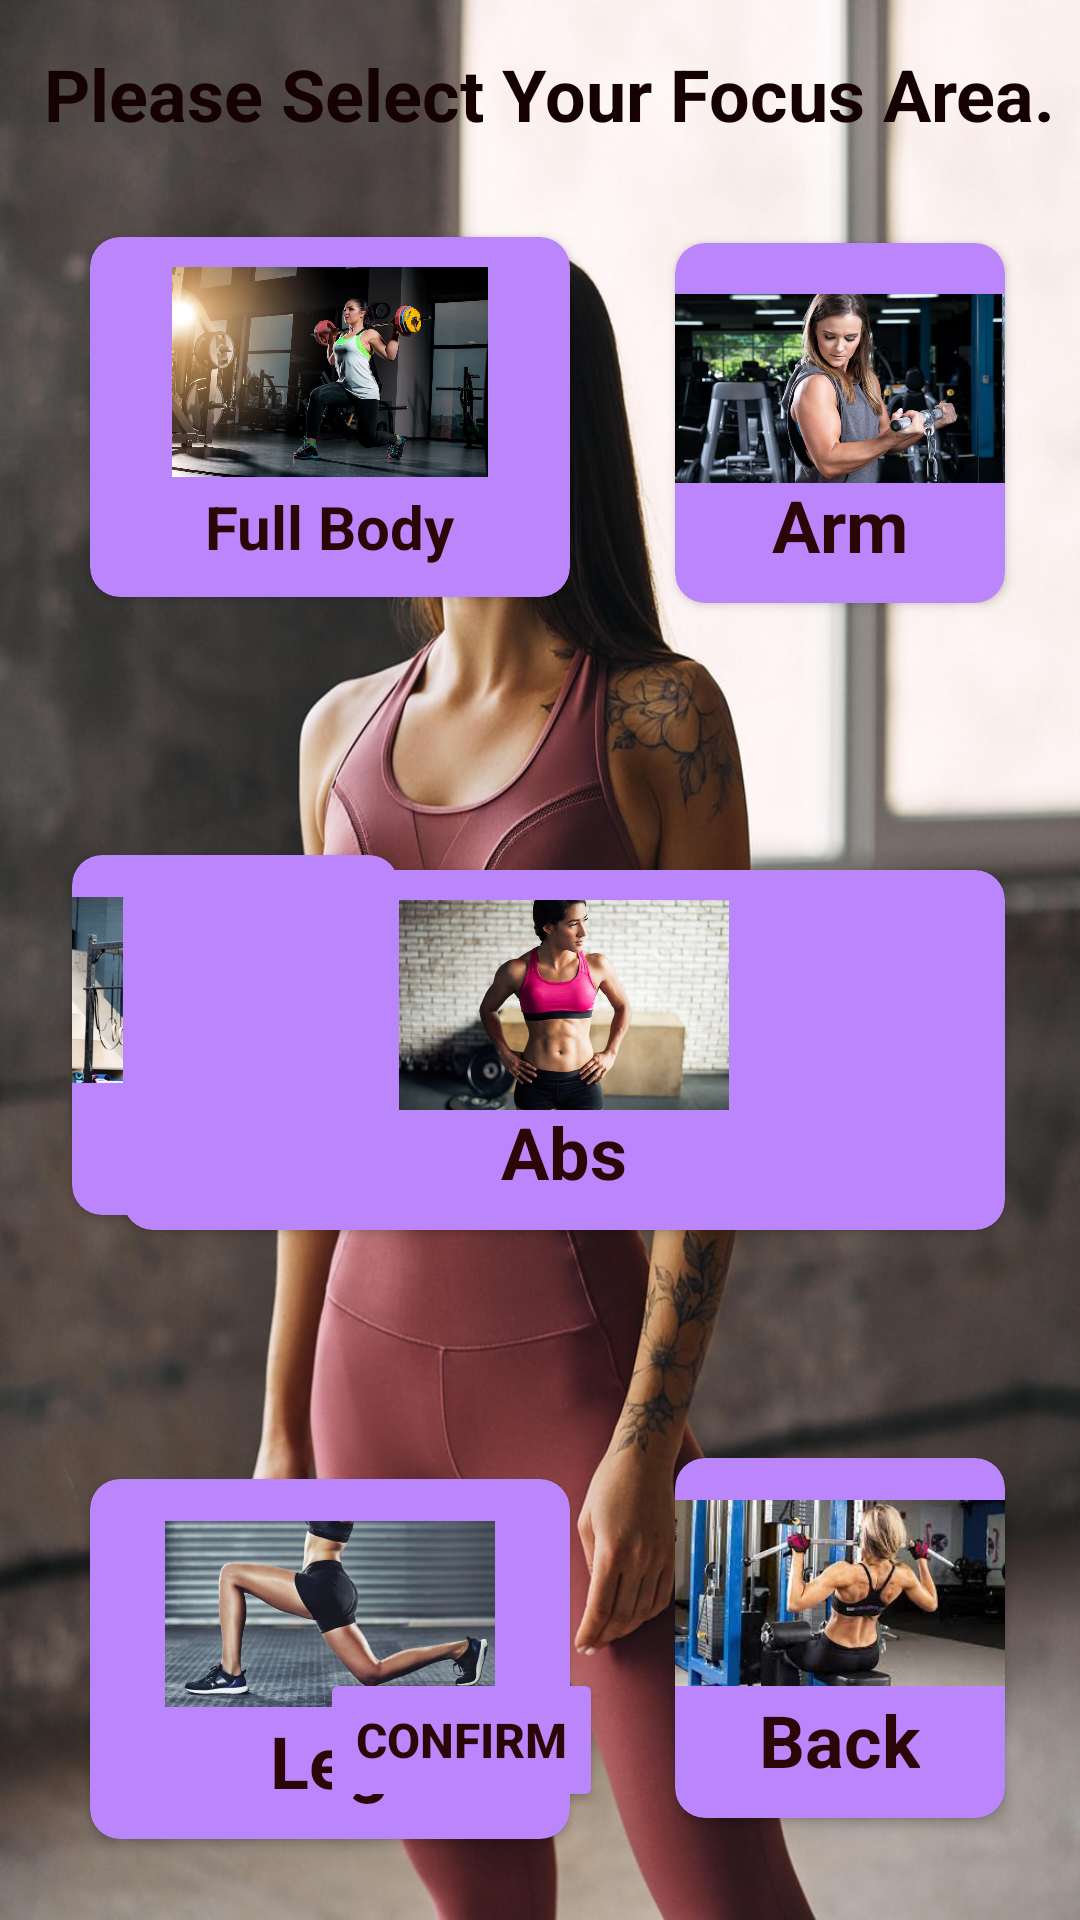

Produce the Android XML layout that renders to this screen, including the resource entries it uses.
<!-- AndroidManifest.xml: application theme Theme.Fitness_Freak -->
<!-- res/layout/activity_second_women.xml -->
<?xml version="1.0" encoding="utf-8"?>
<RelativeLayout xmlns:android="http://schemas.android.com/apk/res/android"
    xmlns:app="http://schemas.android.com/apk/res-auto"
    xmlns:tools="http://schemas.android.com/tools"
    android:layout_width="match_parent"
    android:layout_height="match_parent"
    android:background="@drawable/women_fit"
    android:orientation="horizontal"
    tools:context=".Second_Activity_women">

    <androidx.cardview.widget.CardView
        android:id="@+id/Men_Chest"
        android:layout_width="160dp"
        android:layout_height="120dp"
        android:layout_alignParentStart="true"
        android:layout_alignParentTop="true"
        android:layout_marginStart="25dp"
        android:layout_marginLeft="30dp"
        android:layout_marginTop="79dp"

        android:clickable="true"
        android:elevation="10dp"
        app:cardBackgroundColor="@color/purple_200"
        app:cardCornerRadius="10dp">

        <ImageView
            android:id="@+id/full_body"
            android:layout_width="110dp"
            android:layout_height="70dp"
            android:layout_gravity="center_horizontal"
            android:layout_marginTop="10dp"
            app:srcCompat="@drawable/womne_choose" />

        <TextView
            android:id="@+id/textView"
            android:layout_width="wrap_content"
            android:layout_height="wrap_content"
            android:layout_gravity="bottom|center_horizontal"
            android:layout_marginBottom="10dp"
            android:text="Full Body"
            android:textColor="#2C0606"
            android:textSize="20sp"
            android:textStyle="bold" />
    </androidx.cardview.widget.CardView>

    <androidx.cardview.widget.CardView
        android:id="@+id/WoMen_Arm"
        android:layout_width="160dp"
        android:layout_height="120dp"
        android:layout_alignParentTop="true"
        android:layout_alignParentEnd="true"
        android:layout_marginStart="41dp"
        android:layout_marginLeft="35dp"
        android:layout_marginTop="81dp"
        android:layout_marginEnd="25dp"
        android:layout_toEndOf="@+id/Men_Chest"
        android:clickable="true"
        android:elevation="10dp"
        app:cardBackgroundColor="@color/purple_200"
        app:cardCornerRadius="10dp">

        <ImageView
            android:id="@+id/arm"
            android:layout_width="112dp"
            android:layout_height="77dp"
            android:layout_gravity="center_horizontal"
            android:layout_marginTop="10dp"
            app:srcCompat="@drawable/women_arm" />

        <TextView
            android:id="@+id/textView2"
            android:layout_width="wrap_content"
            android:layout_height="wrap_content"
            android:layout_gravity="bottom|center_horizontal"
            android:layout_marginBottom="10dp"
            android:text="Arm"
            android:textColor="#2C0606"
            android:textSize="24sp"
            android:textStyle="bold" />
    </androidx.cardview.widget.CardView>

    <androidx.cardview.widget.CardView
        android:id="@+id/WoMen_Chest"
        android:layout_width="160dp"
        android:layout_height="120dp"
        android:layout_below="@+id/Men_Chest"
        android:layout_alignParentStart="true"
        android:layout_alignParentEnd="true"
        android:layout_marginStart="24dp"
        android:layout_marginTop="86dp"
        android:layout_marginEnd="227dp"
        android:clickable="true"
        app:cardBackgroundColor="@color/purple_200"
        app:cardCornerRadius="10dp">

        <ImageView
            android:id="@+id/chest"
            android:layout_width="110dp"
            android:layout_height="70dp"
            android:layout_gravity="center_horizontal"
            android:layout_marginTop="10dp"
            app:srcCompat="@drawable/women_chest" />

        <TextView
            android:id="@+id/textView3"
            android:layout_width="wrap_content"
            android:layout_height="wrap_content"
            android:layout_gravity="bottom|center_horizontal"
            android:layout_marginBottom="10dp"
            android:text="Chest"
            android:textColor="#2C0606"
            android:textSize="24sp"
            android:textStyle="bold" />
    </androidx.cardview.widget.CardView>

    <androidx.cardview.widget.CardView
        android:id="@+id/WoMen_Abs"
        android:layout_width="160dp"
        android:layout_height="120dp"
        android:layout_below="@+id/Men_Chest"
        android:layout_alignParentStart="true"
        android:layout_alignParentEnd="true"
        android:layout_marginStart="226dp"
        android:layout_marginLeft="41dp"
        android:layout_marginTop="91dp"
        android:layout_marginEnd="25dp"
        android:clickable="true"
        app:cardBackgroundColor="@color/purple_200"
        app:cardCornerRadius="10dp">

        <ImageView
            android:id="@+id/abs"
            android:layout_width="110dp"
            android:layout_height="70dp"
            android:layout_gravity="center_horizontal"
            android:layout_marginTop="10dp"
            app:srcCompat="@drawable/women_abs" />

        <TextView
            android:id="@+id/textView4"
            android:layout_width="wrap_content"
            android:layout_height="wrap_content"
            android:layout_gravity="bottom|center_horizontal"
            android:layout_marginBottom="10dp"
            android:text="Abs"
            android:textColor="#2C0606"
            android:textColorLink="#CFA7A7"
            android:textSize="24sp"
            android:textStyle="bold" />
    </androidx.cardview.widget.CardView>

    <androidx.cardview.widget.CardView
        android:id="@+id/WoMen_Leg"
        android:layout_width="160dp"
        android:layout_height="120dp"
        android:layout_alignParentStart="true"
        android:layout_alignParentTop="true"
        android:layout_marginStart="24dp"
        android:layout_marginLeft="30dp"
        android:layout_marginTop="493dp"

        android:clickable="true"
        android:elevation="10dp"
        app:cardBackgroundColor="@color/purple_200"
        app:cardCornerRadius="10dp">

        <ImageView
            android:id="@+id/leg"
            android:layout_width="110dp"
            android:layout_height="70dp"
            android:layout_gravity="center_horizontal"
            android:layout_marginTop="10dp"
            app:srcCompat="@drawable/women_leg" />

        <TextView
            android:id="@+id/textView5"
            android:layout_width="wrap_content"
            android:layout_height="wrap_content"
            android:layout_gravity="bottom|center_horizontal"
            android:layout_marginBottom="10dp"
            android:gravity="bottom|center_horizontal"
            android:text="Leg"
            android:textColor="#2C0606"
            android:textSize="24sp"
            android:textStyle="bold" />
    </androidx.cardview.widget.CardView>

    <androidx.cardview.widget.CardView
        android:id="@+id/WoMen_Back"
        android:layout_width="160dp"
        android:layout_height="120dp"
        android:layout_alignParentTop="true"
        android:layout_alignParentEnd="true"
        android:layout_marginStart="41dp"
        android:layout_marginLeft="35dp"
        android:layout_marginTop="486dp"
        android:layout_marginEnd="25dp"
        android:layout_toEndOf="@+id/Men_Chest"
        android:clickable="true"
        android:elevation="10dp"
        app:cardBackgroundColor="@color/purple_200"
        app:cardCornerRadius="10dp">

        <ImageView
            android:id="@+id/imageView8"
            android:layout_width="110dp"
            android:layout_height="70dp"
            android:layout_gravity="center_horizontal"
            android:layout_marginTop="10dp"
            app:srcCompat="@drawable/women_back" />

        <TextView
            android:id="@+id/textView6"
            android:layout_width="wrap_content"
            android:layout_height="wrap_content"
            android:layout_gravity="bottom|center_horizontal"
            android:layout_marginBottom="10dp"
            android:text="Back"
            android:textColor="#2C0606"
            android:textSize="24sp"
            android:textStyle="bold" />
    </androidx.cardview.widget.CardView>

    <TextView
        android:id="@+id/textView7"
        android:layout_width="397dp"
        android:layout_height="wrap_content"
        android:layout_alignParentStart="true"
        android:layout_alignParentEnd="true"
        android:layout_marginStart="10dp"
        android:layout_marginTop="15dp"
        android:layout_marginEnd="4dp"
        android:gravity="center_horizontal"
        android:text="Please Select Your Focus Area."
        android:textColor="#150101"
        android:textSize="24sp"
        android:textStyle="bold" />

    <Button
        android:id="@+id/Women_Confirm"
        android:layout_width="wrap_content"
        android:layout_height="wrap_content"
        android:layout_alignParentEnd="true"
        android:layout_alignParentBottom="true"
        android:layout_marginEnd="159dp"
        android:layout_marginBottom="36dp"
        android:backgroundTint="@color/purple_200"
        android:text="Confirm"
        android:textColor="#2C0606"
        android:textSize="16sp"
        android:textStyle="bold" />
</RelativeLayout>
<!-- resources referenced by this layout -->
<resources>
  <!-- drawable women_abs: webp bitmap (drawable, 37998 bytes) -->
  <!-- drawable women_arm: jpg bitmap (drawable, 67074 bytes) -->
  <!-- drawable women_back: jpg bitmap (drawable, 10191 bytes) -->
  <!-- drawable women_chest: jpg bitmap (drawable, 480396 bytes) -->
  <!-- drawable women_fit: jpg bitmap (drawable, 136398 bytes) -->
  <!-- drawable women_leg: jpg bitmap (drawable, 22916 bytes) -->
  <!-- drawable womne_choose: png bitmap (drawable, 913438 bytes) -->
  <style name="Theme.Fitness_Freak" parent="Theme.MaterialComponents.DayNight.DarkActionBar">
          
          <item name="colorPrimary">@color/purple_500</item>
          <item name="colorPrimaryVariant">@color/purple_700</item>
          <item name="colorOnPrimary">@color/white</item>
          
          <item name="colorSecondary">@color/teal_200</item>
          <item name="colorSecondaryVariant">@color/teal_700</item>
          <item name="colorOnSecondary">@color/black</item>
          
          <item name="android:statusBarColor" tools:targetApi="l">?attr/colorPrimaryVariant</item>
          
      </style>
  <!-- not gathered from this repository: default colours our renderer supplied (Android Studio template values) -->
  <color name="purple_200">#FFBB86FC</color>
  <color name="purple_500">#FF6200EE</color>
  <color name="purple_700">#FF3700B3</color>
  <color name="teal_200">#FF03DAC5</color>
  <color name="teal_700">#FF018786</color>
  <color name="black">#FF000000</color>
  <color name="white">#FFFFFFFF</color>
</resources>
